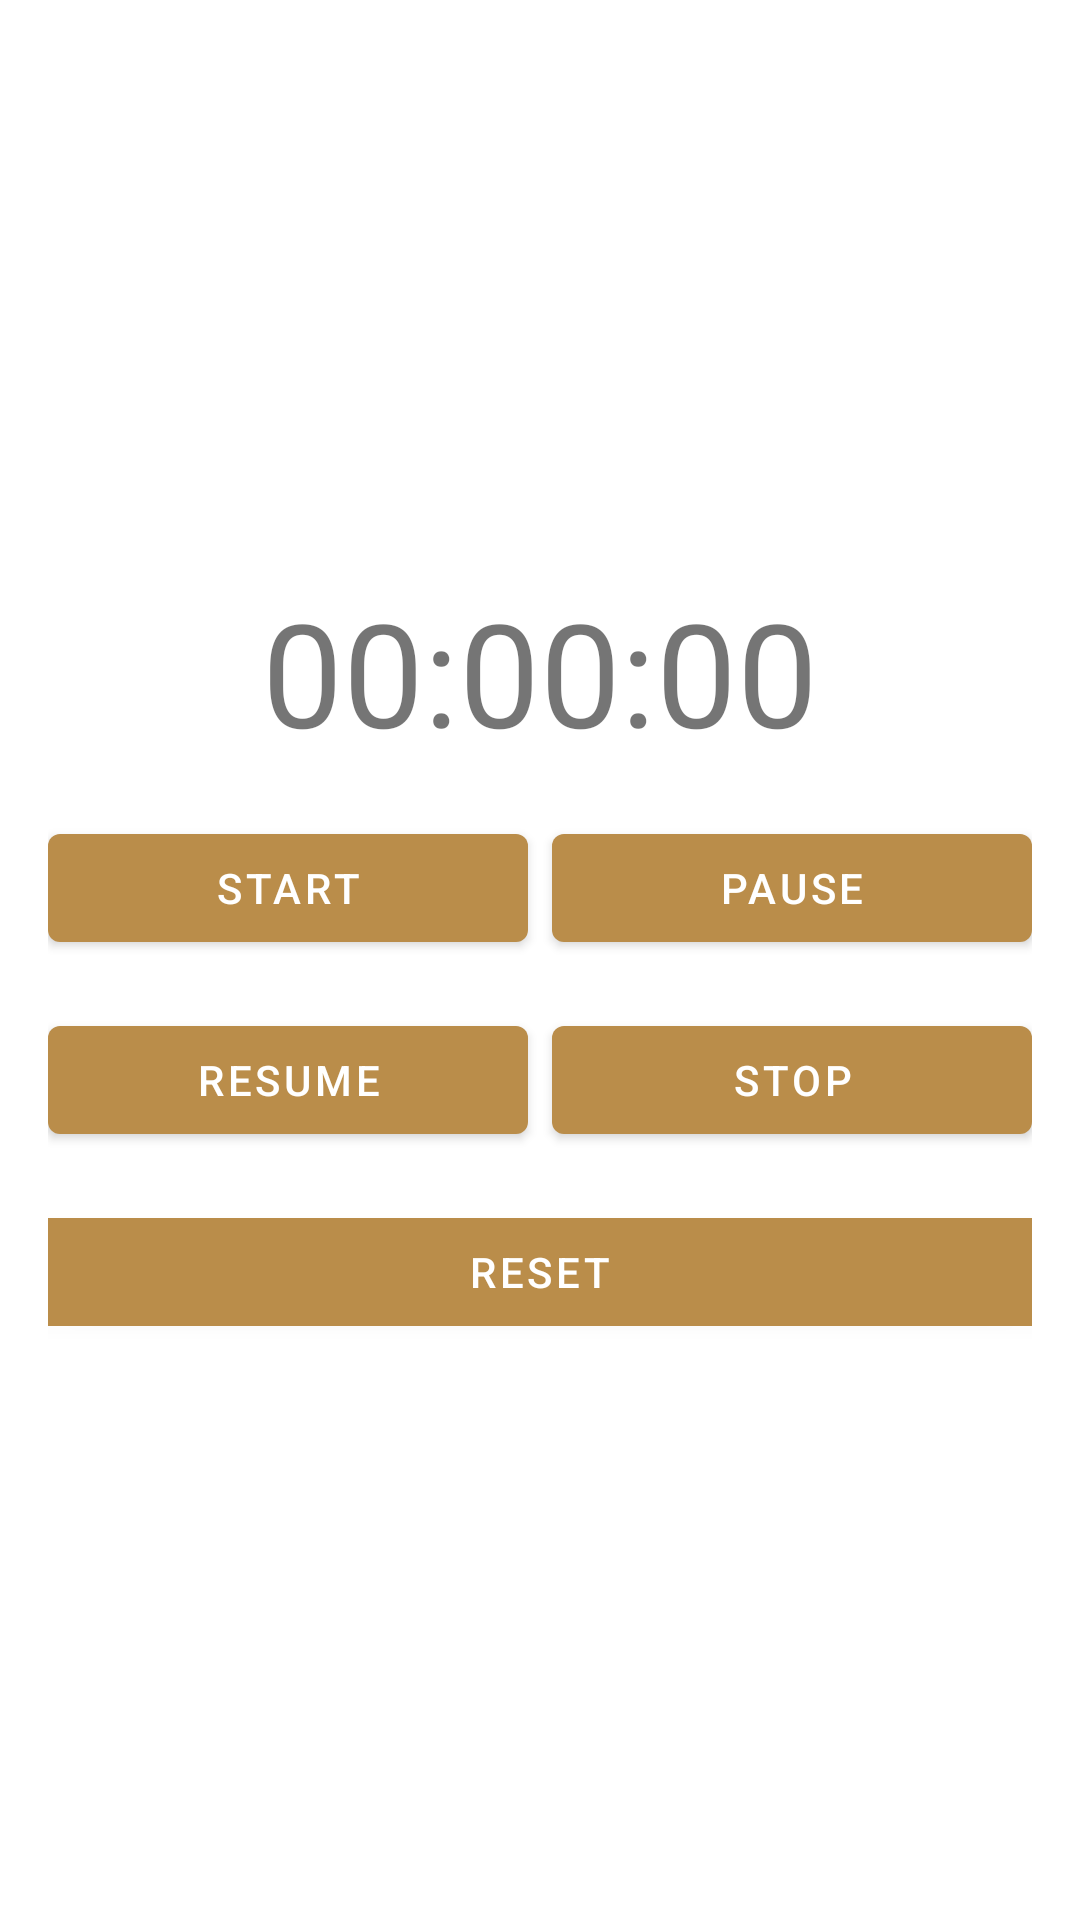

This screen was rendered from an Android layout file. Write that file and the resources it references.
<!-- AndroidManifest.xml: application theme Base.Theme.SladamiPrzygod -->
<!-- res/layout/fragment_stoper.xml -->
<?xml version="1.0" encoding="utf-8"?>
<LinearLayout xmlns:android="http://schemas.android.com/apk/res/android"
    xmlns:tools="http://schemas.android.com/tools"
    android:layout_width="match_parent"
    android:layout_height="match_parent"
    android:orientation="vertical"
    android:gravity="center"
    android:padding="16dp"
    tools:context=".StoperFragment">

    <TextView
        android:id="@+id/tvTimer"
        android:layout_width="wrap_content"
        android:layout_height="wrap_content"
        android:textSize="48sp"
        android:text="00:00:00"/>

    
    <LinearLayout
        android:layout_width="match_parent"
        android:layout_height="wrap_content"
        android:orientation="horizontal"
        android:layout_marginTop="16dp"
        android:gravity="center">

        <Button
            android:id="@+id/btnStart"
            android:layout_width="0dp"
            android:layout_height="wrap_content"
            android:layout_weight="1"
            android:text="Start"/>

        <Button
            android:id="@+id/btnPause"
            android:layout_width="0dp"
            android:layout_height="wrap_content"
            android:layout_weight="1"
            android:layout_marginStart="8dp"
            android:text="Pause"/>
    </LinearLayout>

    
    <LinearLayout
        android:layout_width="match_parent"
        android:layout_height="wrap_content"
        android:orientation="horizontal"
        android:layout_marginTop="16dp"
        android:gravity="center">

        <Button
            android:id="@+id/btnResume"
            android:layout_width="0dp"
            android:layout_height="wrap_content"
            android:layout_weight="1"
            android:text="Resume"/>

        <Button
            android:id="@+id/btnStop"
            android:layout_width="0dp"
            android:layout_height="wrap_content"
            android:layout_weight="1"
            android:layout_marginStart="8dp"
            android:text="Stop"/>
    </LinearLayout>

    
    <Button
        android:id="@+id/btnReset"
        android:layout_width="379dp"
        android:layout_height="wrap_content"
        android:layout_marginTop="16dp"
        android:text="Reset" />
</LinearLayout>
<!-- resources referenced by this layout -->
<resources>
  <style name="Base.Theme.SladamiPrzygod" parent="Theme.MaterialComponents.DayNight.NoActionBar">
          
          <item name="colorPrimary">#BA8D4A</item>
          <item name="colorPrimaryVariant">#BA8D4A</item>
          <item name="colorOnPrimary">@android:color/white</item>
          <item name="colorSecondary">#88C640</item>
          <item name="colorOnSecondary">@android:color/white</item>
          <item name="android:statusBarColor" tools:targetApi="l">#BA8D4A</item>
          <item name="android:windowBackground">@android:color/white</item>
      </style>
</resources>
